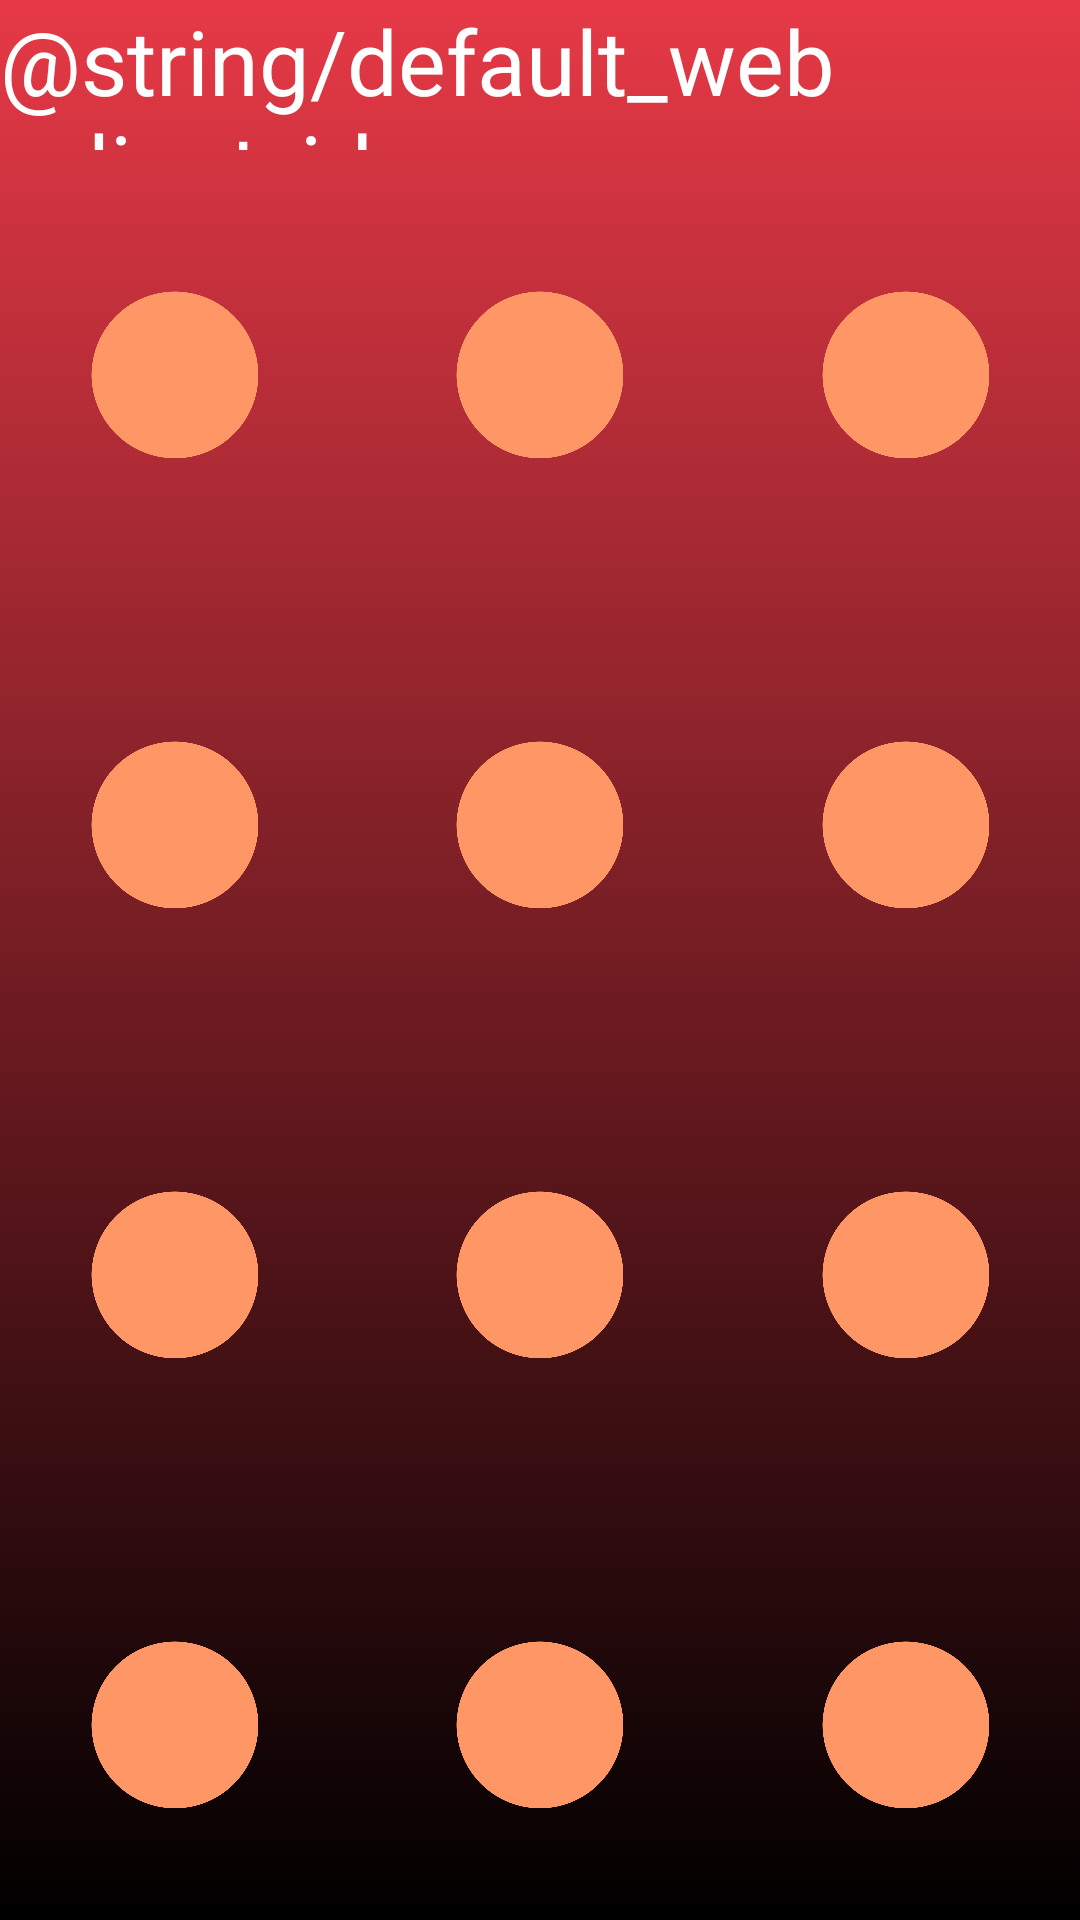

This screen was rendered from an Android layout file. Write that file and the resources it references.
<!-- AndroidManifest.xml: application theme AppTheme -->
<!-- res/layout/activity_edit_layout.xml -->
<?xml version="1.0" encoding="utf-8"?>
<androidx.constraintlayout.widget.ConstraintLayout xmlns:android="http://schemas.android.com/apk/res/android"
    xmlns:app="http://schemas.android.com/apk/res-auto"
    xmlns:tools="http://schemas.android.com/tools"
    android:layout_width="match_parent"
    android:layout_height="match_parent"
    android:background="@drawable/gradientlist"
    tools:context=".Activities.EditLayoutActivity">
        <LinearLayout
            android:id="@+id/linearLayout"
            android:layout_width="match_parent"
            android:layout_height="50sp"
            android:orientation="vertical"
            app:layout_constraintEnd_toEndOf="parent"
            app:layout_constraintStart_toStartOf="parent"
            app:layout_constraintTop_toTopOf="parent">

            <TextView
                android:id="@+id/edit_activity_banner"
                android:layout_width="match_parent"
                android:layout_height="wrap_content"
                android:textSize="30sp"
                android:textColor="@color/white"
                android:text="@string/default_web_client_id" />
        </LinearLayout>

        <LinearLayout
            android:id="@+id/row_one"
            android:layout_width="match_parent"
            android:layout_height="150sp"
            android:orientation="vertical"
            app:layout_constraintEnd_toEndOf="parent"
            app:layout_constraintStart_toStartOf="parent"
            app:layout_constraintTop_toBottomOf="@+id/linearLayout">

            <androidx.constraintlayout.widget.ConstraintLayout
                android:layout_width="match_parent"
                android:layout_height="match_parent">
                <ImageView
                    android:id="@+id/table_1_2"
                    android:layout_width="122dp"
                    android:layout_height="match_parent"
                    app:layout_constraintBottom_toBottomOf="parent"
                    app:layout_constraintEnd_toStartOf="@+id/table_1_3"
                    app:layout_constraintHorizontal_bias="0.5"
                    app:layout_constraintStart_toEndOf="@+id/table_1_1"
                    app:layout_constraintTop_toTopOf="parent"
                    app:srcCompat="@drawable/table_for_default" />

                <ImageView
                    android:id="@+id/table_1_1"
                    android:layout_width="122dp"
                    android:layout_height="match_parent"
                    app:layout_constraintBottom_toBottomOf="parent"
                    app:layout_constraintEnd_toStartOf="@+id/table_1_2"
                    app:layout_constraintHorizontal_bias="0.5"
                    app:layout_constraintStart_toStartOf="parent"
                    app:layout_constraintTop_toTopOf="parent"
                    app:srcCompat="@drawable/table_for_default" />

                <ImageView
                    android:id="@+id/table_1_3"
                    android:layout_width="122dp"
                    android:layout_height="match_parent"
                    app:layout_constraintBottom_toBottomOf="parent"
                    app:layout_constraintEnd_toEndOf="parent"
                    app:layout_constraintHorizontal_bias="0.5"
                    app:layout_constraintStart_toEndOf="@+id/table_1_2"
                    app:layout_constraintTop_toTopOf="parent"
                    app:srcCompat="@drawable/table_for_default" />
            </androidx.constraintlayout.widget.ConstraintLayout>
        </LinearLayout>
        <LinearLayout
            android:id="@+id/row_two"
            android:layout_width="match_parent"
            android:layout_height="150sp"
            android:orientation="vertical"
            app:layout_constraintEnd_toEndOf="parent"
            app:layout_constraintStart_toStartOf="parent"
            app:layout_constraintTop_toBottomOf="@+id/row_one">
            <androidx.constraintlayout.widget.ConstraintLayout
                android:layout_width="match_parent"
                android:layout_height="match_parent">

                <ImageView
                    android:id="@+id/table_2_2"
                    android:layout_width="122dp"
                    android:layout_height="match_parent"
                    app:layout_constraintBottom_toBottomOf="parent"
                    app:layout_constraintEnd_toStartOf="@+id/table_2_3"
                    app:layout_constraintHorizontal_bias="0.5"
                    app:layout_constraintStart_toEndOf="@+id/table_2_1"
                    app:layout_constraintTop_toTopOf="parent"
                    app:srcCompat="@drawable/table_for_default" />

                <ImageView
                    android:id="@+id/table_2_1"
                    android:layout_width="122dp"
                    android:layout_height="match_parent"
                    app:layout_constraintBottom_toBottomOf="parent"
                    app:layout_constraintEnd_toStartOf="@+id/table_2_2"
                    app:layout_constraintHorizontal_bias="0.5"
                    app:layout_constraintStart_toStartOf="parent"
                    app:layout_constraintTop_toTopOf="parent"
                    app:srcCompat="@drawable/table_for_default" />

                <ImageView
                    android:id="@+id/table_2_3"
                    android:layout_width="122dp"
                    android:layout_height="match_parent"
                    app:layout_constraintBottom_toBottomOf="parent"
                    app:layout_constraintEnd_toEndOf="parent"
                    app:layout_constraintHorizontal_bias="0.5"
                    app:layout_constraintStart_toEndOf="@+id/table_2_2"
                    app:layout_constraintTop_toTopOf="parent"
                    app:srcCompat="@drawable/table_for_default" />
            </androidx.constraintlayout.widget.ConstraintLayout>
        </LinearLayout>
        <LinearLayout
            android:id="@+id/row_three"
            android:layout_width="match_parent"
            android:layout_height="150sp"
            android:orientation="vertical"
            app:layout_constraintEnd_toEndOf="parent"
            app:layout_constraintStart_toStartOf="parent"
            app:layout_constraintTop_toBottomOf="@+id/row_two">
            <androidx.constraintlayout.widget.ConstraintLayout
                android:layout_width="match_parent"
                android:layout_height="match_parent">
                <ImageView
                    android:id="@+id/table_3_2"
                    android:layout_width="122dp"
                    android:layout_height="match_parent"
                    app:layout_constraintBottom_toBottomOf="parent"
                    app:layout_constraintEnd_toStartOf="@+id/table_3_3"
                    app:layout_constraintHorizontal_bias="0.5"
                    app:layout_constraintStart_toEndOf="@+id/table_3_1"
                    app:layout_constraintTop_toTopOf="parent"
                    app:srcCompat="@drawable/table_for_default" />

                <ImageView
                    android:id="@+id/table_3_1"
                    android:layout_width="122dp"
                    android:layout_height="match_parent"
                    app:layout_constraintBottom_toBottomOf="parent"
                    app:layout_constraintEnd_toStartOf="@+id/table_3_2"
                    app:layout_constraintHorizontal_bias="0.5"
                    app:layout_constraintStart_toStartOf="parent"
                    app:layout_constraintTop_toTopOf="parent"
                    app:srcCompat="@drawable/table_for_default" />

                <ImageView
                    android:id="@+id/table_3_3"
                    android:layout_width="122dp"
                    android:layout_height="match_parent"
                    app:layout_constraintBottom_toBottomOf="parent"
                    app:layout_constraintEnd_toEndOf="parent"
                    app:layout_constraintHorizontal_bias="0.5"
                    app:layout_constraintStart_toEndOf="@+id/table_3_2"
                    app:layout_constraintTop_toTopOf="parent"
                    app:srcCompat="@drawable/table_for_default" />
            </androidx.constraintlayout.widget.ConstraintLayout>
        </LinearLayout>

        <LinearLayout
            android:id="@+id/row_four"
            android:layout_width="match_parent"
            android:layout_height="150sp"
            android:orientation="vertical"
            app:layout_constraintEnd_toEndOf="parent"
            app:layout_constraintStart_toStartOf="parent"
            app:layout_constraintTop_toBottomOf="@+id/row_three">
            <androidx.constraintlayout.widget.ConstraintLayout
                android:layout_width="match_parent"
                android:layout_height="match_parent">
                <ImageView
                    android:id="@+id/table_4_2"
                    android:layout_width="122dp"
                    android:layout_height="match_parent"
                    app:layout_constraintBottom_toBottomOf="parent"
                    app:layout_constraintEnd_toStartOf="@+id/table_4_3"
                    app:layout_constraintHorizontal_bias="0.5"
                    app:layout_constraintStart_toEndOf="@+id/table_4_1"
                    app:layout_constraintTop_toTopOf="parent"
                    app:srcCompat="@drawable/table_for_default" />

                <ImageView
                    android:id="@+id/table_4_1"
                    android:layout_width="122dp"
                    android:layout_height="match_parent"
                    app:layout_constraintBottom_toBottomOf="parent"
                    app:layout_constraintEnd_toStartOf="@+id/table_4_2"
                    app:layout_constraintHorizontal_bias="0.5"
                    app:layout_constraintStart_toStartOf="parent"
                    app:layout_constraintTop_toTopOf="parent"
                    app:srcCompat="@drawable/table_for_default" />

                <ImageView
                    android:id="@+id/table_4_3"
                    android:layout_width="122dp"
                    android:layout_height="match_parent"
                    app:layout_constraintBottom_toBottomOf="parent"
                    app:layout_constraintEnd_toEndOf="parent"
                    app:layout_constraintHorizontal_bias="0.5"
                    app:layout_constraintStart_toEndOf="@+id/table_4_2"
                    app:layout_constraintTop_toTopOf="parent"
                    app:srcCompat="@drawable/table_for_default" />
            </androidx.constraintlayout.widget.ConstraintLayout>
        </LinearLayout>

        <androidx.appcompat.widget.AppCompatButton
            android:id="@+id/confirm_table_layout_btn"
            android:layout_width="match_parent"
            android:layout_height="70sp"
            android:background="@color/purple_200"
            android:text="@string/submit"
            android:textColor="#5E35B1"
            android:textSize="50sp"
            app:layout_constraintBottom_toBottomOf="parent"
            app:layout_constraintStart_toStartOf="parent"
            app:layout_constraintTop_toBottomOf="@+id/row_four" />

</androidx.constraintlayout.widget.ConstraintLayout>
<!-- resources referenced by this layout -->
<resources>
  <color name="purple_200">#FFBB86FC</color>
  <color name="white">#FFFFFFFF</color>
  <!-- drawable gradientlist (drawable) -->
  <?xml version="1.0" encoding="utf-8"?>
  <animation-list xmlns:android="http://schemas.android.com/apk/res/android">
      <item
          android:drawable="@drawable/main_activity_bgone"
          android:duration="5000">
      </item>
      <item
          android:drawable="@drawable/main_activity_bgtwo"
          android:duration="5000">
      </item>
      <item
          android:drawable="@drawable/main_activity_bgthree"
          android:duration="5000">
      </item>
  </animation-list>
  <!-- drawable table_for_default: png bitmap (drawable, 163172 bytes) -->
  <string name="submit">Submit</string>
  <style name="AppTheme" parent="Theme.AppCompat.Light.NoActionBar">
          <item name="colorPrimary">@color/colorPrimary</item>
          <item name="colorPrimaryDark">@color/colorPrimaryDark</item>
          <item name="colorAccent">@color/colorAccent</item>
  
          <item name="android:textColorPrimary">@color/greyPrimary</item>
          <item name="android:textColorSecondary">@color/greySecondary</item>
  
          <item name="android:actionOverflowButtonStyle">@style/AppTheme.Overflow</item>
      </style>
  <!-- drawable main_activity_bgone (drawable) -->
  <?xml version="1.0" encoding="utf-8"?>
  <selector xmlns:android="http://schemas.android.com/apk/res/android">
      <item>
          <shape android:layout_width="match_parent">
              <gradient
                  android:angle="255"
                  android:startColor="#e63946"
                  android:endColor="@color/black"
                  >
              </gradient>
          </shape>
      </item>
  </selector>
  <!-- drawable main_activity_bgtwo (drawable) -->
  <?xml version="1.0" encoding="utf-8"?>
  <selector xmlns:android="http://schemas.android.com/apk/res/android">
      <item>
          <shape android:layout_width="match_parent">
              <gradient
                  android:angle="135"
                  android:startColor="#a8dadc"
                  android:endColor="#457b9d"
                  >
              </gradient>
          </shape>
      </item>
  </selector>
  <!-- drawable main_activity_bgthree (drawable) -->
  <?xml version="1.0" encoding="utf-8"?>
  <selector xmlns:android="http://schemas.android.com/apk/res/android">
      <item>
          <shape android:layout_width="match_parent">
              <gradient
                  android:angle="315"
                  android:startColor="#1d3557"
                  android:endColor="#e63946"
                  >
              </gradient>
          </shape>
      </item>
  </selector>
  <color name="colorPrimary">#4285F4</color>
  <color name="colorPrimaryDark">#3367D6</color>
  <color name="colorAccent">#F4B400</color>
  <color name="greyPrimary">#DE000000</color>
  <color name="greySecondary">#8B000000</color>
  <style name="AppTheme.Overflow" parent="Base.Widget.AppCompat.ActionButton.Overflow">
          <item name="android:padding">0dp</item>
          <item name="android:tint">@android:color/white</item>
      </style>
  <color name="black">#FF000000</color>
</resources>
